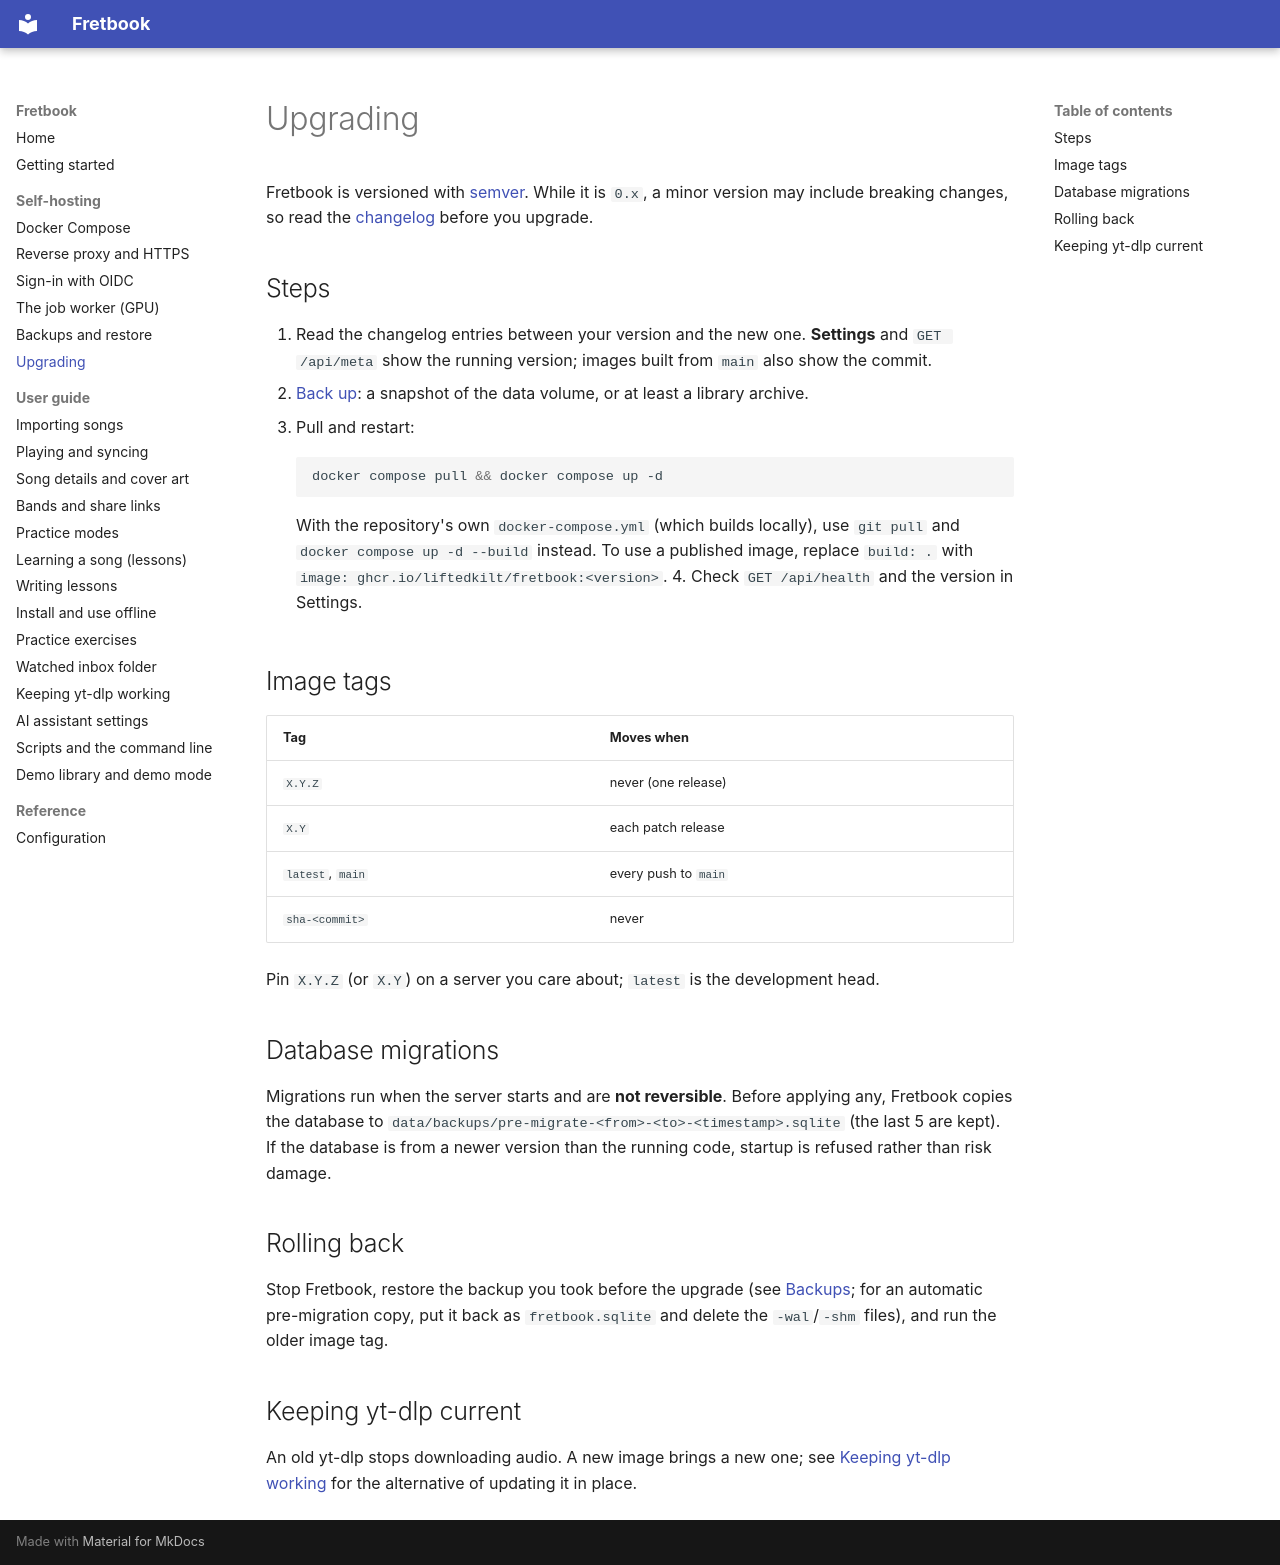

repository: liftedkilt/fretbook · page: self-hosting/upgrading/index.html · generator: mkdocs

# Upgrading

Fretbook is versioned with [semver](https://semver.org). While it is `0.x`, a minor version may include breaking
changes, so read the [changelog](https://github.com/liftedkilt/fretbook/blob/main/CHANGELOG.md) before you upgrade.

## Steps

1. Read the changelog entries between your version and the new one. **Settings** and `GET /api/meta` show the
   running version; images built from `main` also show the commit.
2. [Back up](backups.md): a snapshot of the data volume, or at least a library archive.
3. Pull and restart:

    ```sh
    docker compose pull && docker compose up -d
    ```

    With the repository's own `docker-compose.yml` (which builds locally), use `git pull` and
    `docker compose up -d --build` instead. To use a published image, replace `build: .` with
    `image: ghcr.io/liftedkilt/fretbook:<version>`.
4. Check `GET /api/health` and the version in Settings.

## Image tags

| Tag | Moves when |
| --- | --- |
| `X.Y.Z` | never (one release) |
| `X.Y` | each patch release |
| `latest`, `main` | every push to `main` |
| `sha-<commit>` | never |

Pin `X.Y.Z` (or `X.Y`) on a server you care about; `latest` is the development head.

## Database migrations

Migrations run when the server starts and are **not reversible**. Before applying any, Fretbook copies the database to
`data/backups/pre-migrate-<from>-<to>-<timestamp>.sqlite` (the last 5 are kept). If the database is from a newer
version than the running code, startup is refused rather than risk damage.

## Rolling back

Stop Fretbook, restore the backup you took before the upgrade (see [Backups](backups.md#restoring-a-snapshot); for an
automatic pre-migration copy, put it back as `fretbook.sqlite` and delete the `-wal`/`-shm` files), and run the older
image tag.

## Keeping yt-dlp current

An old yt-dlp stops downloading audio. A new image brings a new one; see
[Keeping yt-dlp working](../guides/ytdlp.md) for the alternative of updating it in place.
